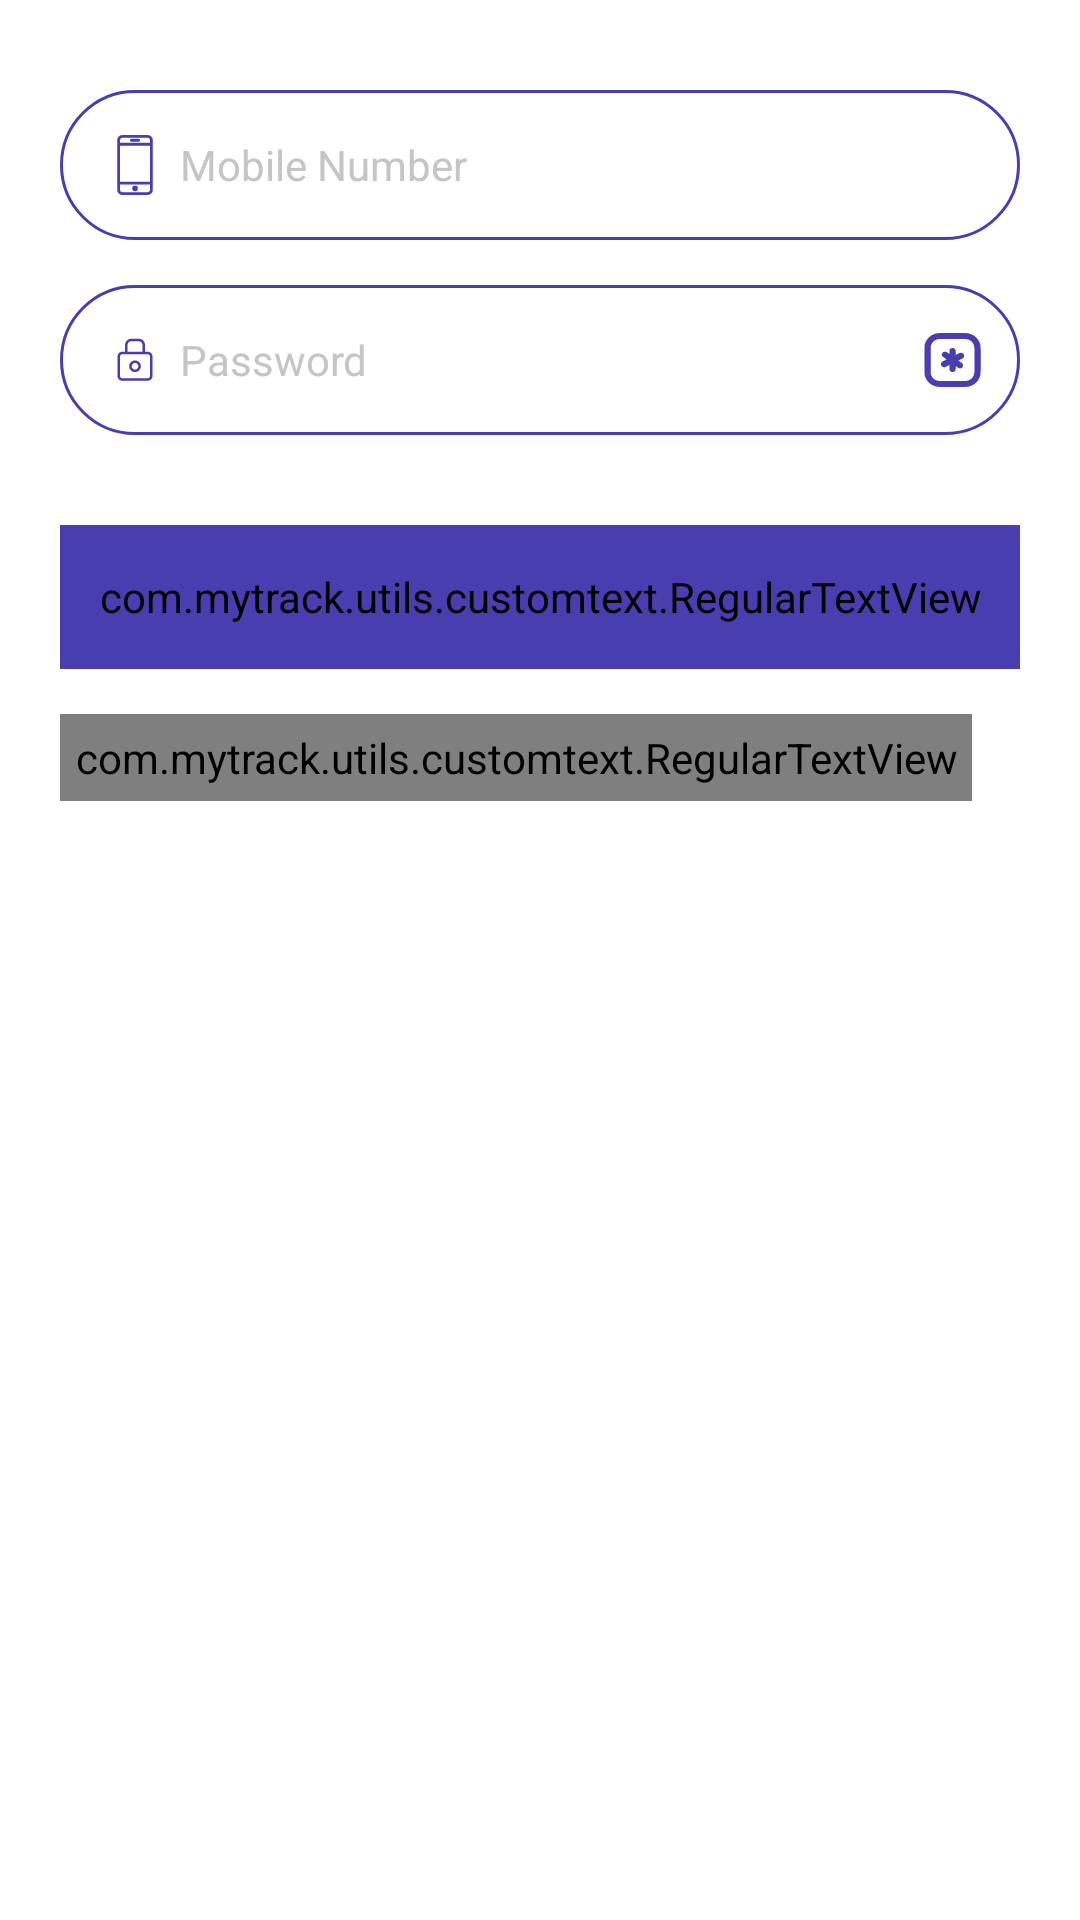

Reconstruct the res/layout file that produces this screen, plus the resources it refers to.
<!-- AndroidManifest.xml: application theme AppTheme.NoActionBar -->
<!-- res/layout/fragment_signin.xml -->
<?xml version="1.0" encoding="utf-8"?>
<LinearLayout xmlns:android="http://schemas.android.com/apk/res/android"
    xmlns:ads="http://schemas.android.com/apk/res-auto"
    xmlns:app="http://schemas.android.com/apk/res-auto"
    android:id="@+id/signinLay"
    android:layout_width="match_parent"
    android:layout_height="match_parent"
    android:background="@color/White"
    android:orientation="vertical"
    android:padding="@dimen/dp20">

    <androidx.appcompat.widget.AppCompatEditText
        android:id="@+id/edtUserID"
        android:layout_width="match_parent"
        android:layout_height="wrap_content"
        android:drawableStart="@drawable/ic_mobile"
        android:drawablePadding="@dimen/dp5"
        android:layout_marginTop="@dimen/dp10"
        android:hint="@string/mobile_no"
        android:background="@drawable/circle_cornor_stroke"
        android:textColorHint="@color/TextMediumGrey"
        android:inputType="number"
        android:maxLength="10"
        android:nextFocusDown="@id/edtPassword"
        android:padding="@dimen/dp15"
        android:singleLine="true"
        android:textColor="@color/TextBlack"
        android:textSize="@dimen/sp14" />

    <LinearLayout
        android:layout_width="match_parent"
        android:layout_height="wrap_content"
        android:background="@drawable/circle_cornor_stroke"
        android:layout_marginTop="@dimen/dp15"
        android:gravity="center"
        android:orientation="horizontal"
        android:weightSum="4">

        <androidx.appcompat.widget.AppCompatEditText
            android:id="@+id/edtPassword"
            android:layout_width="match_parent"
            android:layout_height="wrap_content"
            android:drawableStart="@drawable/ic_password"
            android:drawablePadding="@dimen/dp5"
            android:background="@null"
            android:hint="@string/password"
            android:textColorHint="@color/TextMediumGrey"
            android:imeOptions="actionDone"
            android:inputType="textPassword"
            android:maxLength="15"
            android:maxLines="1"
            android:padding="@dimen/dp15"
            android:singleLine="true"
            android:textColor="@color/TextBlack"
            android:textSize="@dimen/sp14"
            android:layout_weight="3" />

        <ToggleButton
            android:id="@+id/tbSigninPwd"
            android:layout_width="@dimen/dp40"
            android:layout_height="@dimen/sp24"
            android:layout_weight="1"
            android:background="@drawable/ic_password_visible"
            android:gravity="center"
            android:layout_margin="@dimen/dp10"
            android:textOff=""
            android:textOn=""
            android:visibility="visible" />
    </LinearLayout>

    <com.mytrack.utils.customtext.RegularTextView
        android:id="@+id/btnSignin"
        android:layout_width="match_parent"
        android:layout_height="@dimen/dp48"
        android:layout_marginTop="@dimen/dp30"
        android:background="@drawable/circle_cornor"
        android:backgroundTint="@color/AppColor"
        android:gravity="center"
        android:text="@string/Submit"
        android:textColor="@color/TextWhite"
        android:textSize="@dimen/sp18" />

    <com.airbnb.lottie.LottieAnimationView
        android:id="@+id/btnSigninSuccess"
        android:layout_width="@dimen/dp50"
        android:layout_height="@dimen/dp50"
        android:layout_gravity="center"
        android:layout_marginTop="@dimen/dp15"
        android:visibility="gone"
        app:lottie_autoPlay="true"
        app:lottie_fileName="success_anim.json"
        app:lottie_loop="false" />

    <com.mytrack.utils.customtext.RegularTextView
        android:id="@+id/btnForgetPwd"
        android:layout_width="wrap_content"
        android:layout_height="wrap_content"
        android:layout_gravity="start"
        android:layout_marginTop="@dimen/dp15"
        android:padding="@dimen/dp5"
        android:text="@string/forgot_password"
        android:textSize="@dimen/sp16"
        android:textColor="@color/AppColor"/>

</LinearLayout>
<!-- resources referenced by this layout -->
<resources>
  <color name="AppColor">#493eb0</color>
  <color name="TextBlack">#000000</color>
  <color name="TextMediumGrey">#C5C5C5</color>
  <color name="TextWhite">#ffffff</color>
  <color name="White">#ffffff</color>
  <dimen name="dp10">10dp</dimen>
  <dimen name="dp15">15dp</dimen>
  <dimen name="dp20">20dp</dimen>
  <dimen name="dp30">30dp</dimen>
  <dimen name="dp40">40dp</dimen>
  <dimen name="dp48">48dp</dimen>
  <dimen name="dp5">5dp</dimen>
  <dimen name="dp50">50dp</dimen>
  <dimen name="sp14">14sp</dimen>
  <dimen name="sp16">16sp</dimen>
  <dimen name="sp18">18sp</dimen>
  <dimen name="sp24">24sp</dimen>
  <!-- drawable circle_cornor (drawable) -->
  <?xml version="1.0" encoding="utf-8"?>
  <selector xmlns:android="http://schemas.android.com/apk/res/android">
      <item >
          <shape android:shape="rectangle"  >
              <corners android:radius="@dimen/dp50" />
              <solid android:color="@color/AppColor"/>
          </shape>
      </item>
  </selector>
  <!-- drawable circle_cornor_stroke (drawable) -->
  <?xml version="1.0" encoding="utf-8"?>
  <selector xmlns:android="http://schemas.android.com/apk/res/android">
      <item >
          <shape android:shape="rectangle"  >
              <corners android:radius="@dimen/dp50" />
              <stroke android:color="@color/AppColor" android:width="@dimen/dp1"/>
          </shape>
      </item>
  </selector>
  <!-- drawable ic_mobile (drawable) -->
  <vector xmlns:android="http://schemas.android.com/apk/res/android"
      android:width="20dp"
      android:height="20dp"
      android:viewportWidth="128"
      android:viewportHeight="128">
    <path
        android:fillColor="@color/AppColor"
        android:pathData="M91,0H37A11,11 0,0 0,26 11V117a11,11 0,0 0,11 11H91a11,11 0,0 0,11 -11V11A11,11 0,0 0,91 0ZM32,22.69H96V99.58H32ZM37,6H91a5,5 0,0 1,5 5v5.69H32V11A5,5 0,0 1,37 6ZM91,122H37a5,5 0,0 1,-5 -5V105.58H96V117A5,5 0,0 1,91 122Z"/>
    <path
        android:fillColor="@color/AppColor"
        android:pathData="M64,113.91m-6,0a6,6 0,1 1,12 0a6,6 0,1 1,-12 0"/>
    <path
        android:fillColor="@color/AppColor"
        android:pathData="M56.13,14.22H71.88a3,3 0,1 0,0 -6H56.13a3,3 0,1 0,0 6Z"/>
  </vector>
  <!-- drawable ic_password_visible (drawable) -->
  <?xml version="1.0" encoding="utf-8"?>
  <selector xmlns:android="http://schemas.android.com/apk/res/android">
      
      <item android:drawable="@drawable/ic_pwd_invisible"
          android:state_checked="true" />
      
      <item android:drawable="@drawable/ic_pwd_visible"
          android:state_checked="false"/>
  
  </selector>
  <string name="Submit">Submit</string>
  <string name="forgot_password">Forgot Password ?</string>
  <string name="mobile_no">Mobile Number</string>
  <string name="password">Password</string>
  <style name="AppTheme.NoActionBar" parent="Theme.AppCompat.NoActionBar">
          <item name="colorPrimary">@color/AppColor</item>
          <item name="colorPrimaryDark">@color/AppColor</item>
          <item name="colorAccent">@color/AppColor</item>
          <item name="windowActionBar">false</item>
          <item name="windowNoTitle">true</item>
  
      </style>
  <dimen name="dp1">1dp</dimen>
  <color name="HintColor">#9E9E9E</color>
</resources>
